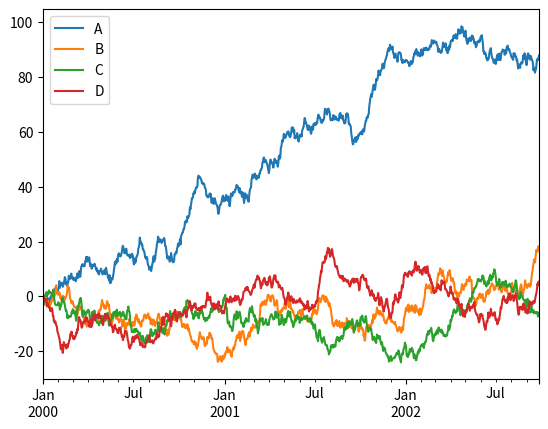

This chart was generated by the following Python code:
import numpy as np
import pandas as pd
import matplotlib.pyplot as plt
ts=pd.Series(np.random.randn(1000),index=pd.date_range('1/1/2000',periods=1000))
ts=ts.cumsum()
# ts.plot()


df=pd.DataFrame(np.random.randn(1000,4),index=ts.index,columns=['A','B','C','D'])
df=df.cumsum()
plt.figure()
df.plot()
plt.legend(loc='best')


